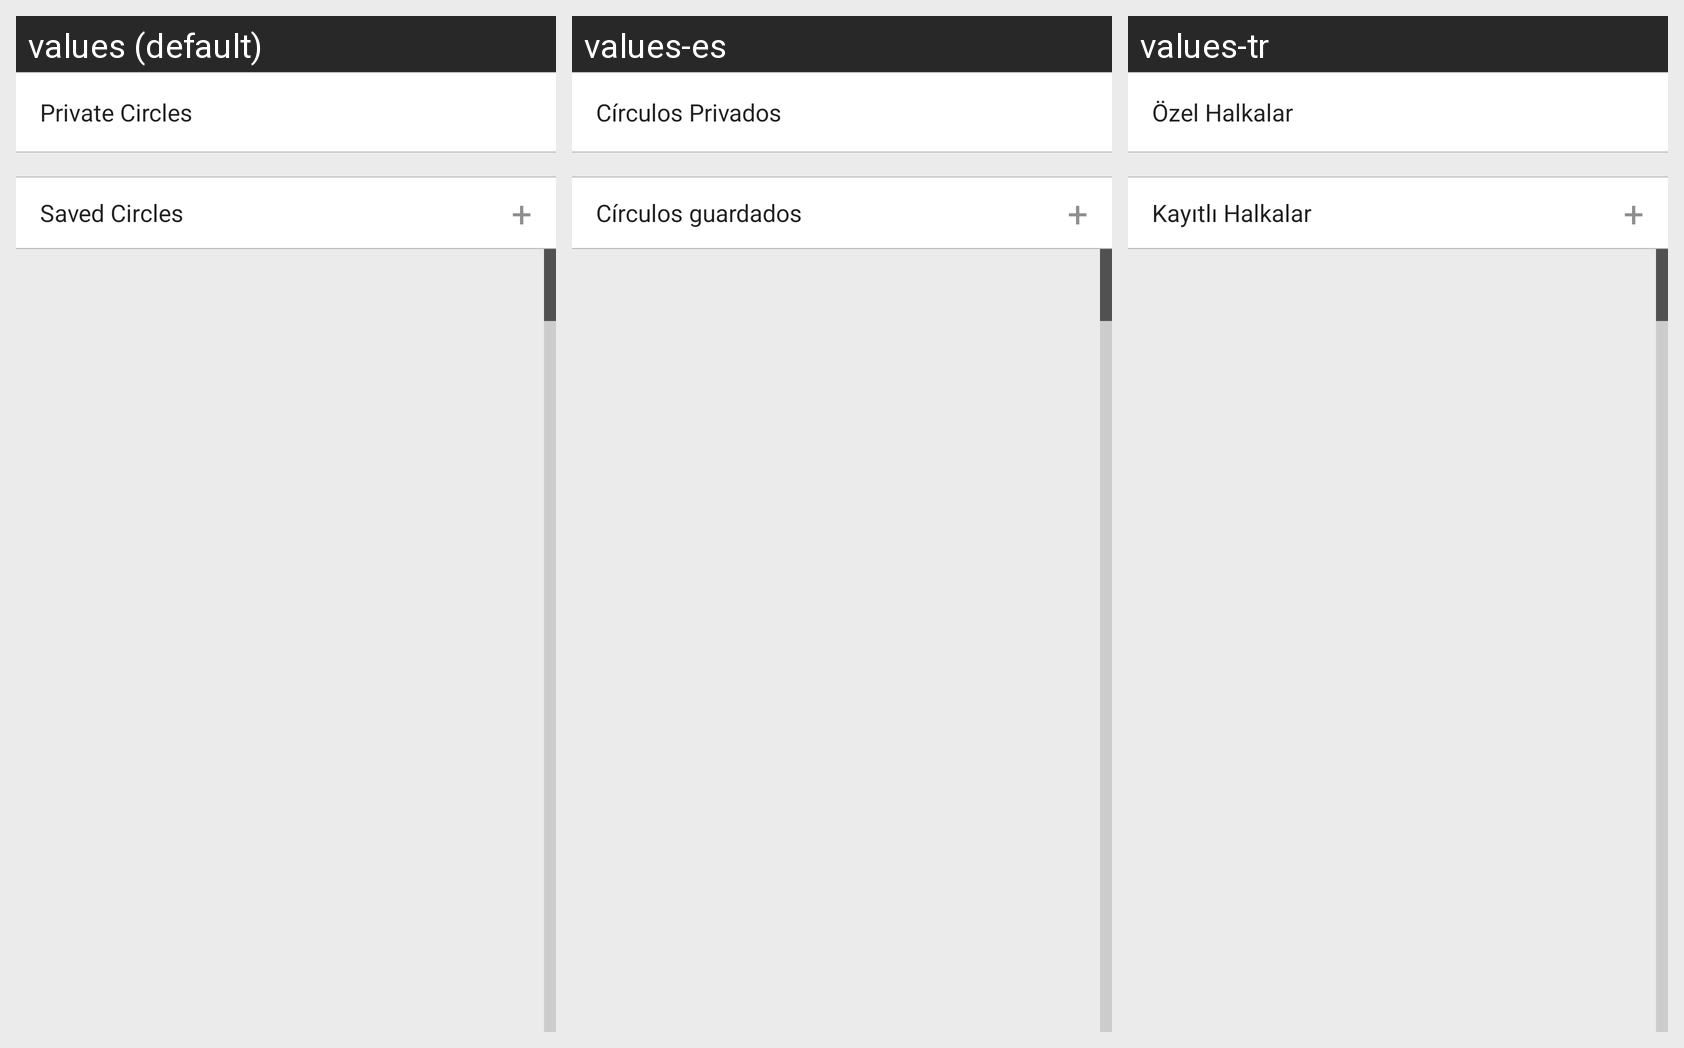

For this localized Android screen grid, give each drawn string resource with its value in every locale shown.
Android screen res/layout/fragment_add_circle.xml rendered under 3 locales, left to right: values (default), values-es, values-tr. Device: Nexus 5 (rendered at 1080×1920; each locale shown at half size, 540×960, under a caption strip naming it); theme AppTheme.
Other locales in the repository, not shown: values-ar, values-fr, values-iw.
Strings drawn on this screen, with the default value and each locale's value (text and hints the layout hard-codes, and strings that could not be matched under every locale, appear in the picture but are not listed):

private_circle
  values: Private Circles
  values-es: Círculos Privados
  values-tr: Özel Halkalar

plus
  values: +
  values-es: +
  values-tr: +

saved_circles
  values: Saved Circles
  values-es: Círculos guardados
  values-tr: Kayıtlı Halkalar
